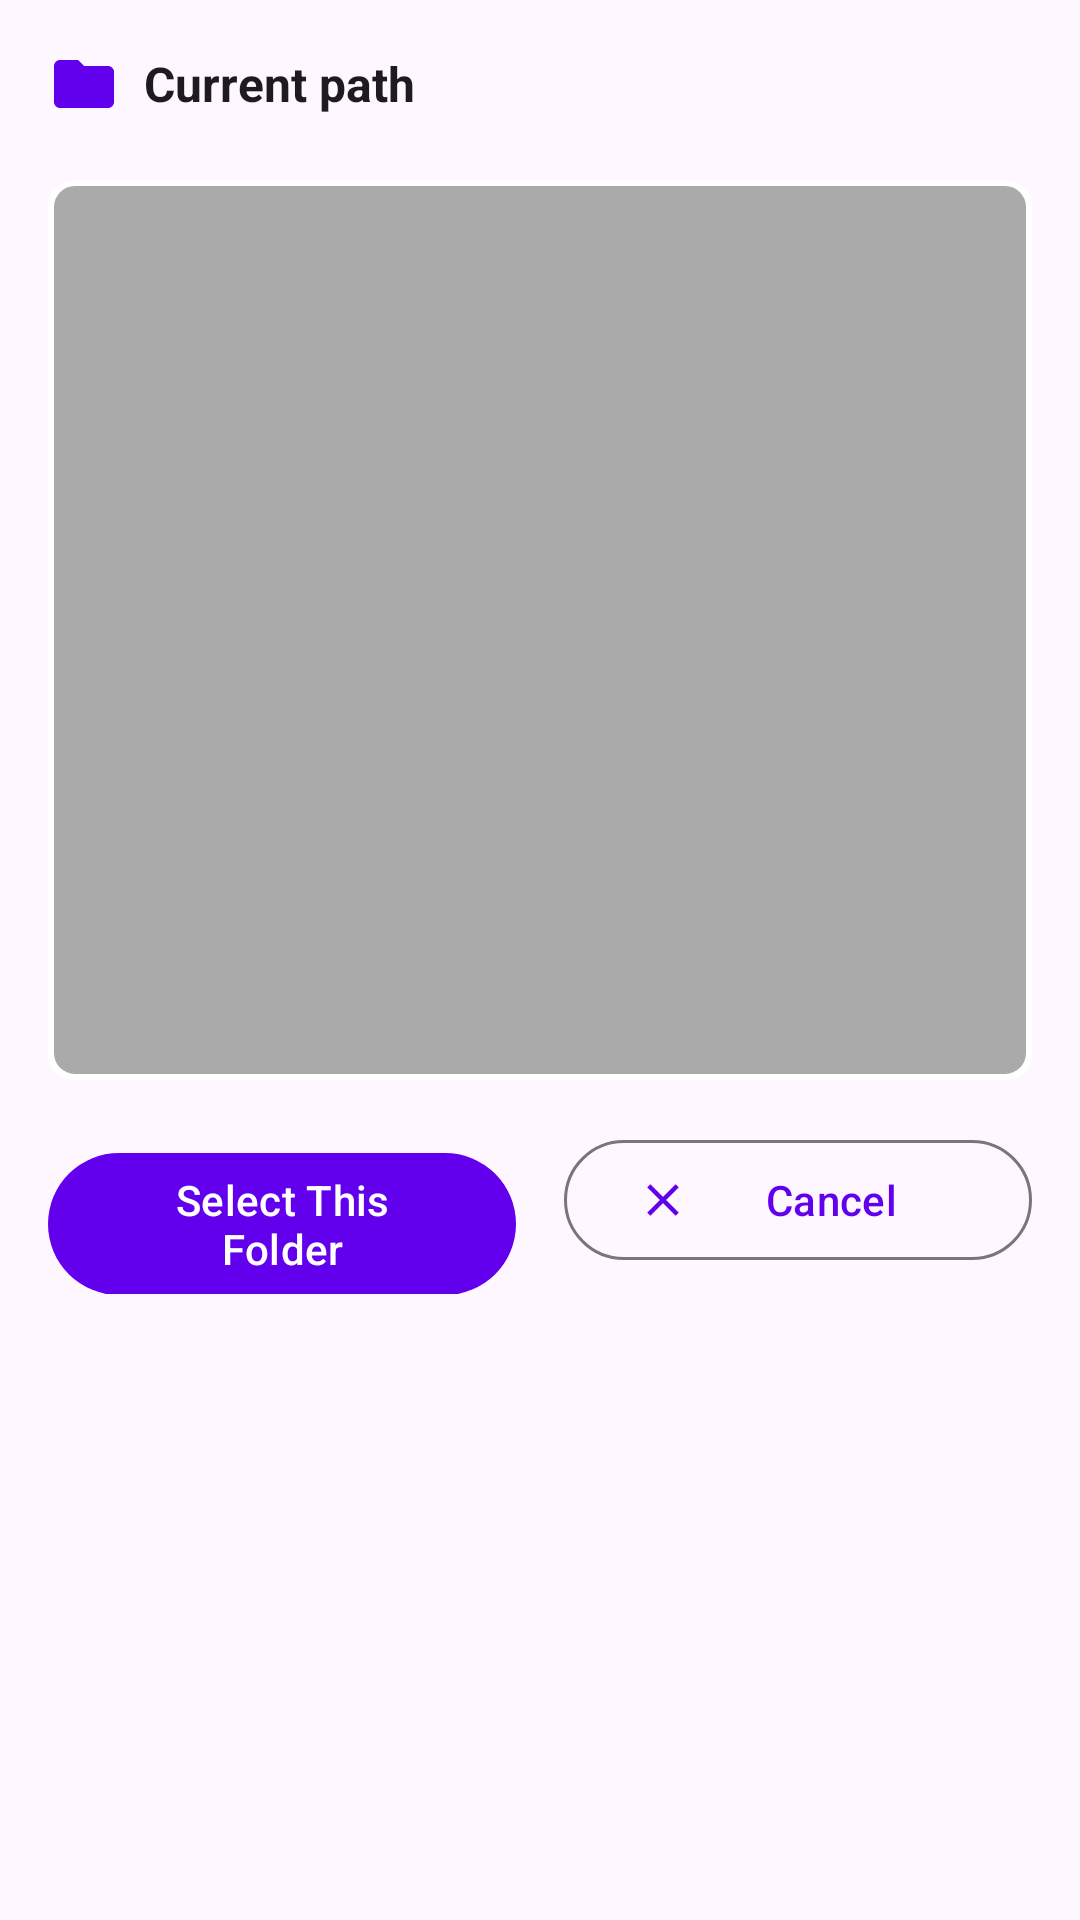

The Android layout XML behind this screen, and the referenced resources:
<!-- AndroidManifest.xml: application theme Theme.FilzaFileManager -->
<!-- res/layout/dialog_folder_picker.xml -->
<?xml version="1.0" encoding="utf-8"?>
<LinearLayout xmlns:android="http://schemas.android.com/apk/res/android"
    xmlns:app="http://schemas.android.com/apk/res-auto"
    android:layout_width="match_parent"
    android:layout_height="wrap_content"
    android:orientation="vertical"
    android:background="@drawable/bottom_sheet_handle"
    android:padding="16dp">

    
    <LinearLayout
        android:layout_width="match_parent"
        android:layout_height="wrap_content"
        android:orientation="horizontal"
        android:gravity="center_vertical"
        android:paddingBottom="12dp">

        <ImageView
            android:layout_width="24dp"
            android:layout_height="24dp"
            android:src="@drawable/ic_folder"
            android:layout_marginEnd="8dp"
            android:contentDescription="Folder icon" />

        <TextView
            android:id="@+id/textViewCurrentPath"
            android:layout_width="0dp"
            android:layout_height="wrap_content"
            android:layout_weight="1"
            android:text="Current path"
            android:textStyle="bold"
            android:textSize="16sp"
            android:maxLines="2"
            android:ellipsize="middle"
            android:textColor="?android:attr/textColorPrimary" />

    </LinearLayout>

    
    <HorizontalScrollView
        android:layout_width="match_parent"
        android:layout_height="wrap_content"
        android:scrollbars="none"
        android:layout_marginBottom="8dp">

        <LinearLayout
            android:id="@+id/breadcrumbContainer"
            android:layout_width="wrap_content"
            android:layout_height="wrap_content"
            android:orientation="horizontal"
            android:gravity="center_vertical" />

    </HorizontalScrollView>

    
    <androidx.recyclerview.widget.RecyclerView
        android:id="@+id/recyclerViewFolders"
        android:layout_width="match_parent"
        android:layout_height="300dp"
        android:scrollbars="vertical"
        android:background="@drawable/custom_background_circular_button"
        android:padding="4dp" />

    
    <LinearLayout
        android:layout_width="match_parent"
        android:layout_height="wrap_content"
        android:orientation="horizontal"
        android:layout_marginTop="16dp">

        <com.google.android.material.button.MaterialButton
            android:id="@+id/buttonSelectCurrent"
            android:layout_width="0dp"
            android:layout_height="wrap_content"
            android:layout_weight="1"
            android:text="Select This Folder"
            android:layout_marginEnd="8dp"
            app:icon="@drawable/ic_check"
            style="@style/Widget.Material3.Button" />

        <com.google.android.material.button.MaterialButton
            android:id="@+id/buttonCancel"
            android:layout_width="0dp"
            android:layout_height="wrap_content"
            android:layout_weight="1"
            android:text="Cancel"
            android:layout_marginStart="8dp"
            app:icon="@drawable/ic_close"
            style="@style/Widget.Material3.Button.OutlinedButton" />

    </LinearLayout>

</LinearLayout>
<!-- resources referenced by this layout -->
<resources>
  <!-- drawable custom_background_circular_button (drawable) -->
  <shape xmlns:android="http://schemas.android.com/apk/res/android"
      android:shape="rectangle">
  
      <solid android:color="@android:color/darker_gray" />
  
      <stroke
          android:width="2dp"
          android:color="@android:color/white" />
  
      <corners android:radius="8dp" />
  </shape>
  <!-- drawable ic_close (drawable) -->
  <vector xmlns:android="http://schemas.android.com/apk/res/android"
      android:width="24dp"
      android:height="24dp"
      android:viewportWidth="24"
      android:viewportHeight="24"
      android:tint="?attr/colorError">
      <path
          android:fillColor="@android:color/white"
          android:pathData="M19,6.41L17.59,5 12,10.59 6.41,5 5,6.41 10.59,12 5,17.59 6.41,19 12,13.41 17.59,19 19,17.59 13.41,12z"/>
  </vector>
  <!-- drawable ic_folder (drawable) -->
  <vector xmlns:android="http://schemas.android.com/apk/res/android"
      android:width="24dp"
      android:height="24dp"
      android:viewportWidth="24"
      android:viewportHeight="24"
      android:tint="?attr/colorPrimary">
    <path
        android:fillColor="@android:color/white"
        android:pathData="M10,4H4c-1.1,0 -1.99,0.9 -1.99,2L2,18c0,1.1 0.9,2 2,2h16c1.1,0 2,-0.9 2,-2V8c0,-1.1 -0.9,-2 -2,-2h-8l-2,-2z"/>
  </vector>
  <style name="Theme.FilzaFileManager" parent="Theme.Material3.DayNight.NoActionBar">
          
          <item name="colorPrimary">@color/purple_500</item>
          <item name="colorPrimaryVariant">@color/purple_700</item>
          <item name="colorOnPrimary">@color/white</item>
          
          <item name="colorSecondary">@color/teal_200</item>
          <item name="colorSecondaryVariant">@color/teal_700</item>
          <item name="colorOnSecondary">@color/black</item>
          
          <item name="android:statusBarColor">?attr/colorPrimaryVariant</item>
          
          <item name="colorSurface">@color/white</item>
          <item name="colorOnSurface">@color/black</item>
          <item name="colorSurfaceVariant">@color/line_numbers_background</item>
          <item name="colorOnSurfaceVariant">@color/line_numbers_text</item>
          
      </style>
  <color name="purple_500">#FF6200EE</color>
  <color name="purple_700">#FF3700B3</color>
  <color name="white">#FFFFFFFF</color>
  <color name="teal_200">#FF03DAC5</color>
  <color name="teal_700">#FF018786</color>
  <color name="black">#FF000000</color>
  <color name="line_numbers_background">#FFF5F5F5</color>
  <color name="line_numbers_text">#FF666666</color>
</resources>
